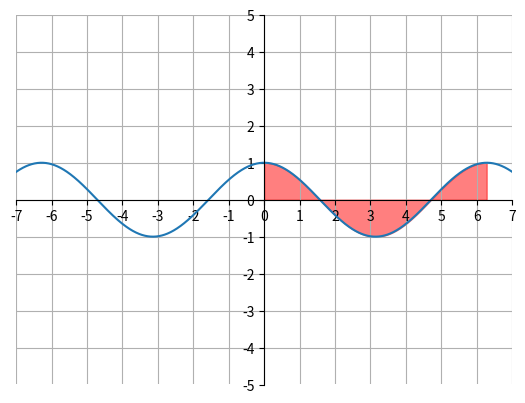

The matplotlib source for this figure:
import matplotlib.pyplot as plt
import numpy as np

x = np.arange(-7, 7, .01)
y = np.cos(x)
x1 = np.arange(0, 3.141592*2, .01)
y2 = np.cos(x1)

ax = plt.gca()
ax.spines['top'].set_color('none')
ax.spines['left'].set_position('zero')
ax.spines['right'].set_color('none')
ax.spines['bottom'].set_position('zero')

plt.xlim(-7, 7)
plt.ylim(-5, 5)
plt.xticks(np.arange(min(x), max(x)+1, 1.0))
plt.yticks(np.arange(-5, 5+1, 1.0))
plt.plot(x, y)

ax.fill_between(x1, 0, y2, color="red", alpha=0.5)

plt.grid(True)
plt.show()